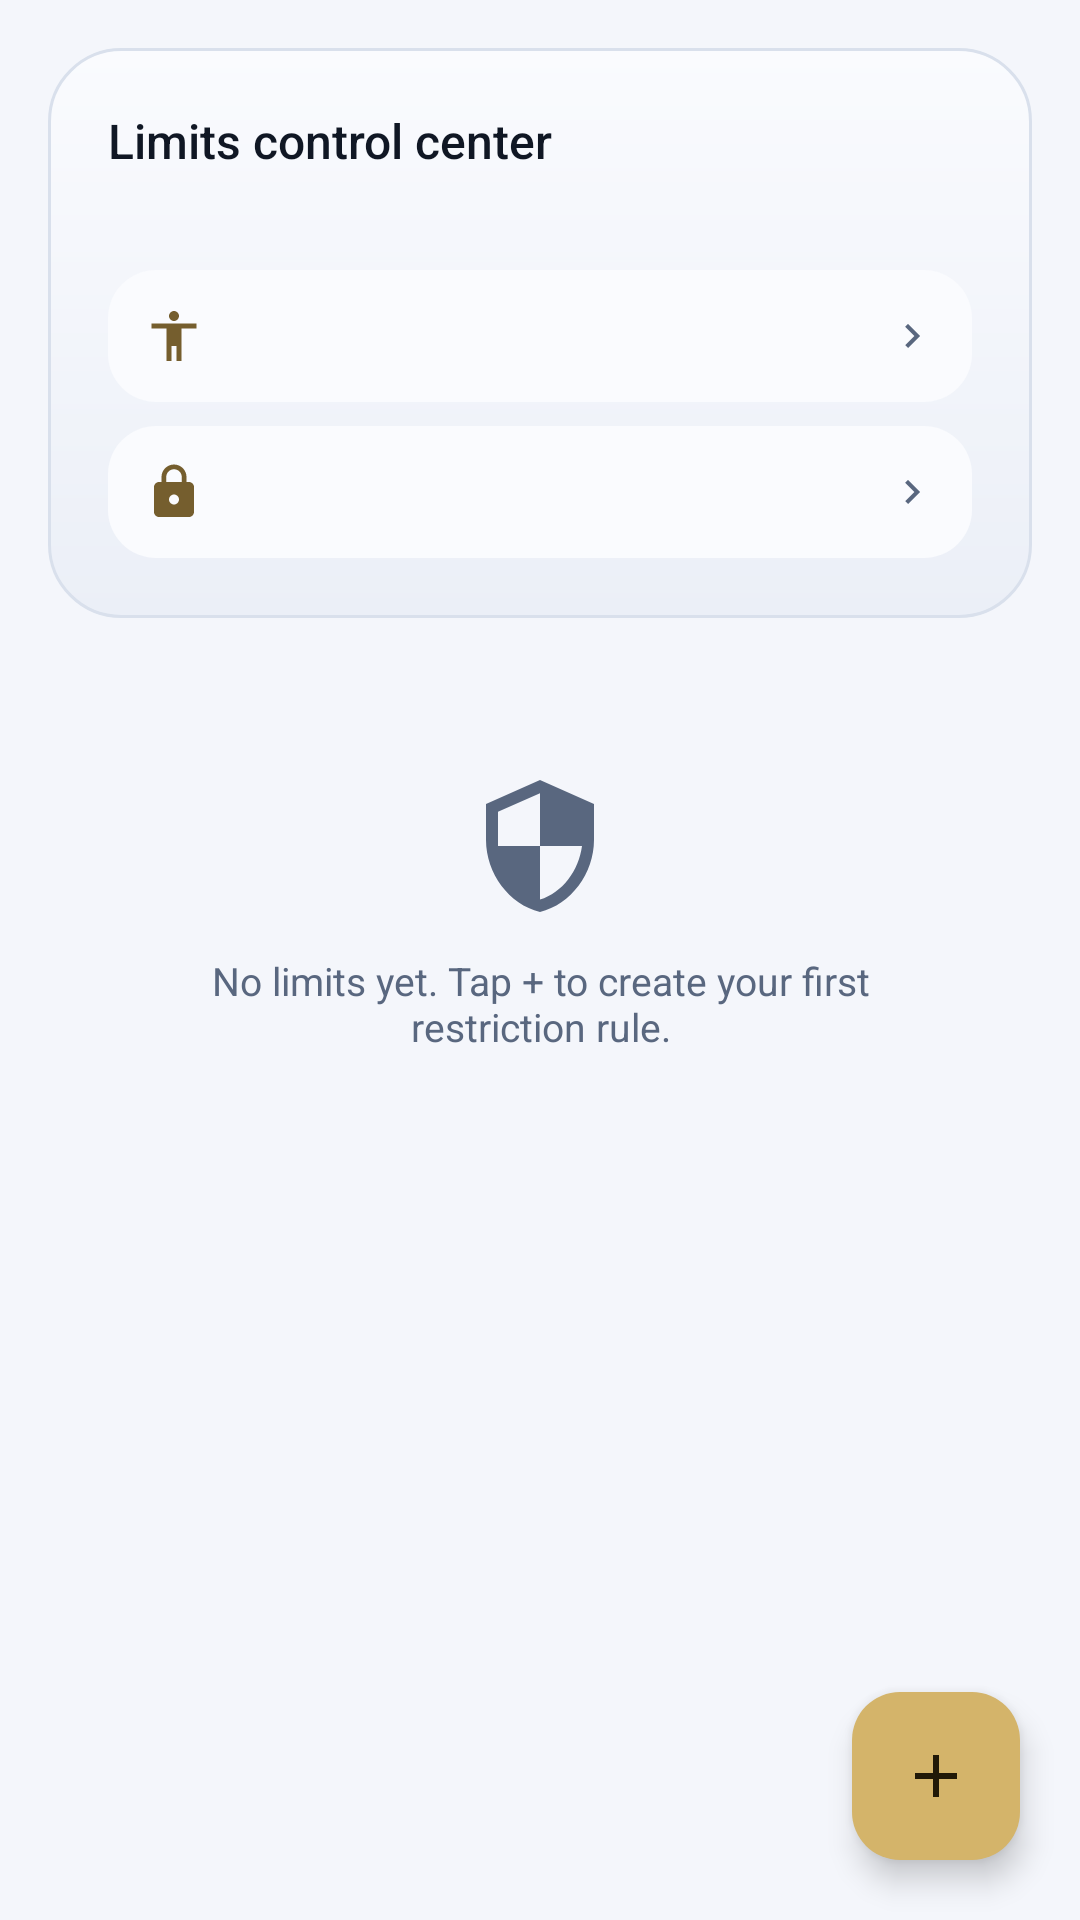

This screen was rendered from an Android layout file. Write that file and the resources it references.
<!-- AndroidManifest.xml: application theme Theme.ScreenGuard -->
<!-- res/layout/fragment_restrictions.xml -->
<?xml version="1.0" encoding="utf-8"?>
<androidx.coordinatorlayout.widget.CoordinatorLayout
    xmlns:android="http://schemas.android.com/apk/res/android"
    xmlns:app="http://schemas.android.com/apk/res-auto"
    android:layout_width="match_parent"
    android:layout_height="match_parent">

    <androidx.core.widget.NestedScrollView
        android:layout_width="match_parent"
        android:layout_height="match_parent"
        android:fillViewport="true"
        android:scrollbars="vertical"
        android:overScrollMode="ifContentScrolls">

        <LinearLayout
            android:layout_width="match_parent"
            android:layout_height="wrap_content"
            android:clipToPadding="false"
            android:orientation="vertical"
            android:paddingStart="16dp"
            android:paddingTop="16dp"
            android:paddingEnd="16dp"
            android:paddingBottom="88dp">

            
            <LinearLayout
                android:layout_width="match_parent"
                android:layout_height="wrap_content"
                android:background="@drawable/bg_header_card"
                android:orientation="vertical"
                android:padding="20dp">

                <TextView
                    android:id="@+id/restrictionsSummary"
                    android:layout_width="wrap_content"
                    android:layout_height="wrap_content"
                    android:text="@string/restrictions_center_title"
                    style="@style/RowTitle"
                    android:textSize="16sp" />

                <TextView
                    android:id="@+id/restrictionsActiveCount"
                    android:layout_width="wrap_content"
                    android:layout_height="wrap_content"
                    android:layout_marginTop="4dp"
                    android:textColor="?attr/sgTextSecondary"
                    android:textSize="12sp" />

                
                <LinearLayout
                    android:id="@+id/rowAccessibilityStatus"
                    android:layout_width="match_parent"
                    android:layout_height="wrap_content"
                    android:layout_marginTop="12dp"
                    android:background="@drawable/bg_metric_tile"
                    android:gravity="center_vertical"
                    android:orientation="horizontal"
                    android:padding="12dp">

                    <ImageView
                        android:layout_width="20dp"
                        android:layout_height="20dp"
                        android:contentDescription="@string/restrictions_accessibility_status"
                        android:src="@drawable/ic_accessibility"
                        app:tint="?attr/sgAccentText" />

                    <TextView
                        android:id="@+id/tvAccessibilityStatus"
                        android:layout_width="0dp"
                        android:layout_height="wrap_content"
                        android:layout_marginStart="10dp"
                        android:layout_weight="1"
                        android:textColor="?attr/sgTextSecondary"
                        android:textSize="12sp" />

                    <ImageView
                        android:layout_width="16dp"
                        android:layout_height="16dp"
                        android:contentDescription="@string/fix_now"
                        android:src="@drawable/ic_chevron"
                        app:tint="?attr/sgTextTertiary" />
                </LinearLayout>

                <LinearLayout
                    android:id="@+id/rowOverlayStatus"
                    android:layout_width="match_parent"
                    android:layout_height="wrap_content"
                    android:layout_marginTop="8dp"
                    android:background="@drawable/bg_metric_tile"
                    android:gravity="center_vertical"
                    android:orientation="horizontal"
                    android:padding="12dp">

                    <ImageView
                        android:layout_width="20dp"
                        android:layout_height="20dp"
                        android:contentDescription="@string/restrictions_overlay_status"
                        android:src="@drawable/ic_lock"
                        app:tint="?attr/sgAccentText" />

                    <TextView
                        android:id="@+id/tvOverlayStatus"
                        android:layout_width="0dp"
                        android:layout_height="wrap_content"
                        android:layout_marginStart="10dp"
                        android:layout_weight="1"
                        android:textColor="?attr/sgTextSecondary"
                        android:textSize="12sp" />

                    <ImageView
                        android:layout_width="16dp"
                        android:layout_height="16dp"
                        android:contentDescription="@string/fix_now"
                        android:src="@drawable/ic_chevron"
                        app:tint="?attr/sgTextTertiary" />
                </LinearLayout>
            </LinearLayout>

            <androidx.recyclerview.widget.RecyclerView
                android:id="@+id/restrictionsList"
                android:layout_width="match_parent"
                android:layout_height="wrap_content"
                android:layout_marginTop="12dp"
                android:nestedScrollingEnabled="false"
                android:overScrollMode="never" />

            <LinearLayout
                android:id="@+id/restrictionsEmpty"
                android:layout_width="match_parent"
                android:layout_height="wrap_content"
                android:gravity="center"
                android:orientation="vertical"
                android:padding="40dp">

                <ImageView
                    android:layout_width="48dp"
                    android:layout_height="48dp"
                    android:contentDescription="@string/restrictions_empty"
                    android:src="@drawable/ic_restriction"
                    app:tint="?attr/sgTextTertiary" />

                <TextView
                    android:layout_width="wrap_content"
                    android:layout_height="wrap_content"
                    android:layout_marginTop="12dp"
                    android:gravity="center"
                    android:text="@string/restrictions_empty"
                    android:textColor="?attr/sgTextTertiary"
                    android:textSize="13sp" />
            </LinearLayout>
        </LinearLayout>
    </androidx.core.widget.NestedScrollView>

    <com.google.android.material.floatingactionbutton.FloatingActionButton
        android:id="@+id/fabAddRestriction"
        android:layout_width="wrap_content"
        android:layout_height="wrap_content"
        android:layout_gravity="bottom|end"
        android:layout_margin="20dp"
        android:contentDescription="@string/restriction_add"
        android:src="@drawable/ic_add"
        app:backgroundTint="?attr/sgAccent"
        app:tint="?attr/sgOnAccent" />
</androidx.coordinatorlayout.widget.CoordinatorLayout>
<!-- resources referenced by this layout -->
<resources>
  <!-- drawable bg_header_card (drawable) -->
  <?xml version="1.0" encoding="utf-8"?>
  <shape xmlns:android="http://schemas.android.com/apk/res/android" android:shape="rectangle">
      <gradient
          android:angle="270"
          android:startColor="?attr/sgSurfaceElev"
          android:endColor="?attr/sgHeader" />
      <stroke android:width="1dp" android:color="?attr/sgOutline" />
      <corners android:radius="24dp" />
  </shape>
  <!-- drawable bg_metric_tile (drawable) -->
  <?xml version="1.0" encoding="utf-8"?>
  <shape xmlns:android="http://schemas.android.com/apk/res/android" android:shape="rectangle">
      <solid android:color="@color/surface_elev" />
      <corners android:radius="16dp" />
  </shape>
  <!-- drawable ic_add (drawable) -->
  <?xml version="1.0" encoding="utf-8"?>
  <vector xmlns:android="http://schemas.android.com/apk/res/android"
      android:width="24dp" android:height="24dp"
      android:viewportWidth="24" android:viewportHeight="24">
      <path android:fillColor="?attr/sgTextSecondary" android:pathData="M19,13h-6v6h-2v-6H5v-2h6V5h2v6h6v2z" />
  </vector>
  <!-- drawable ic_chevron (drawable) -->
  <?xml version="1.0" encoding="utf-8"?>
  <vector xmlns:android="http://schemas.android.com/apk/res/android"
      android:width="24dp" android:height="24dp"
      android:viewportWidth="24" android:viewportHeight="24">
      <path android:fillColor="?attr/sgTextTertiary" android:pathData="M10,6L8.59,7.41 13.17,12l-4.58,4.59L10,18l6,-6z" />
  </vector>
  <string name="fix_now">Fix now</string>
  <string name="restriction_add">Add a new limit</string>
  <string name="restrictions_accessibility_status">Accessibility service status</string>
  <string name="restrictions_center_title">Limits control center</string>
  <string name="restrictions_empty">No limits yet.
  Tap + to create your first restriction rule.</string>
  <string name="restrictions_overlay_status">Display-over-apps permission</string>
  <style name="RowTitle">
          <item name="android:textSize">15sp</item>
          <item name="android:fontFamily">sans-serif-medium</item>
          <item name="android:textColor">?attr/sgTextPrimary</item>
      </style>
  <color name="surface_elev">#FAFBFE</color>
  <color name="bg">#F4F6FB</color>
  <color name="header">#EBEFF7</color>
  <color name="surface">#FFFFFF</color>
  <color name="surface_alt">#F2F5FA</color>
  <color name="outline">#D9E0EC</color>
  <color name="outline_strong">#B4C0D4</color>
  <color name="divider">#E6EBF3</color>
  <color name="gold">#D4B46A</color>
  <color name="gold_soft">#7E6434</color>
  <color name="gold_deep">#8F7440</color>
  <color name="on_gold">#211907</color>
  <color name="gold_container">#F2E9D2</color>
  <color name="gold_hairline">#668F7440</color>
  <color name="gold_text">#755E2E</color>
  <color name="text_primary">#101724</color>
  <color name="text_secondary">#42506B</color>
  <color name="text_tertiary">#59677F</color>
  <color name="key_bg">#EEF1F8</color>
  <color name="danger">#A82C26</color>
  <color name="error_on">#FFFFFF</color>
  <color name="danger_container">#FBE5E2</color>
  <style name="ScreenGuard.Switch" parent="Widget.Material3.CompoundButton.MaterialSwitch">
          <item name="trackTint">@null</item>
          <item name="thumbTint">@null</item>
      </style>
  <style name="ScreenGuard.Dialog.Style" parent="MaterialAlertDialog.Material3">
          <item name="shapeAppearanceOverlay">@style/ScreenGuard.Dialog.Shape</item>
          <item name="android:background">?attr/sgSurface</item>
      </style>
  <style name="ScreenGuard.Dialog.Shape" parent="ShapeAppearance.Material3.Corner.ExtraLarge">
          <item name="cornerSize">24dp</item>
      </style>
</resources>
